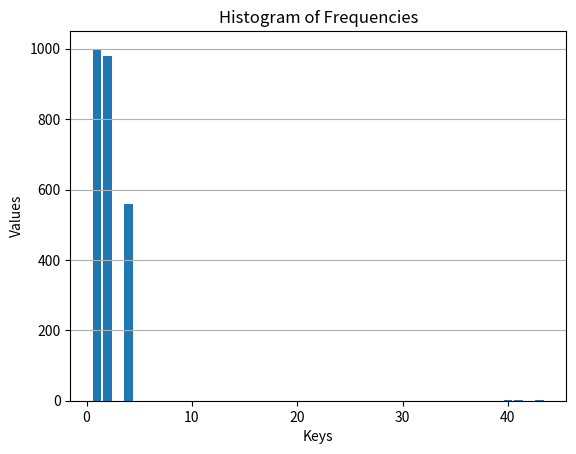

Here is the Python script that generated this plot:

import matplotlib.pyplot as plt

# Your frequency dictionary
freq = {1: 1000, 2: 980, 4: 560, 40: 3, 41: 1, 43: 1}

# Extract keys and values
keys = list(freq.keys())
values = list(freq.values())

# Create the bar chart
plt.bar(keys, values)

# Set labels and title
plt.xlabel('Keys')
plt.ylabel('Values')
plt.title('Histogram of Frequencies')

# Show gridlines for better readability
plt.grid(axis='y')

# Display the plot
plt.show()
